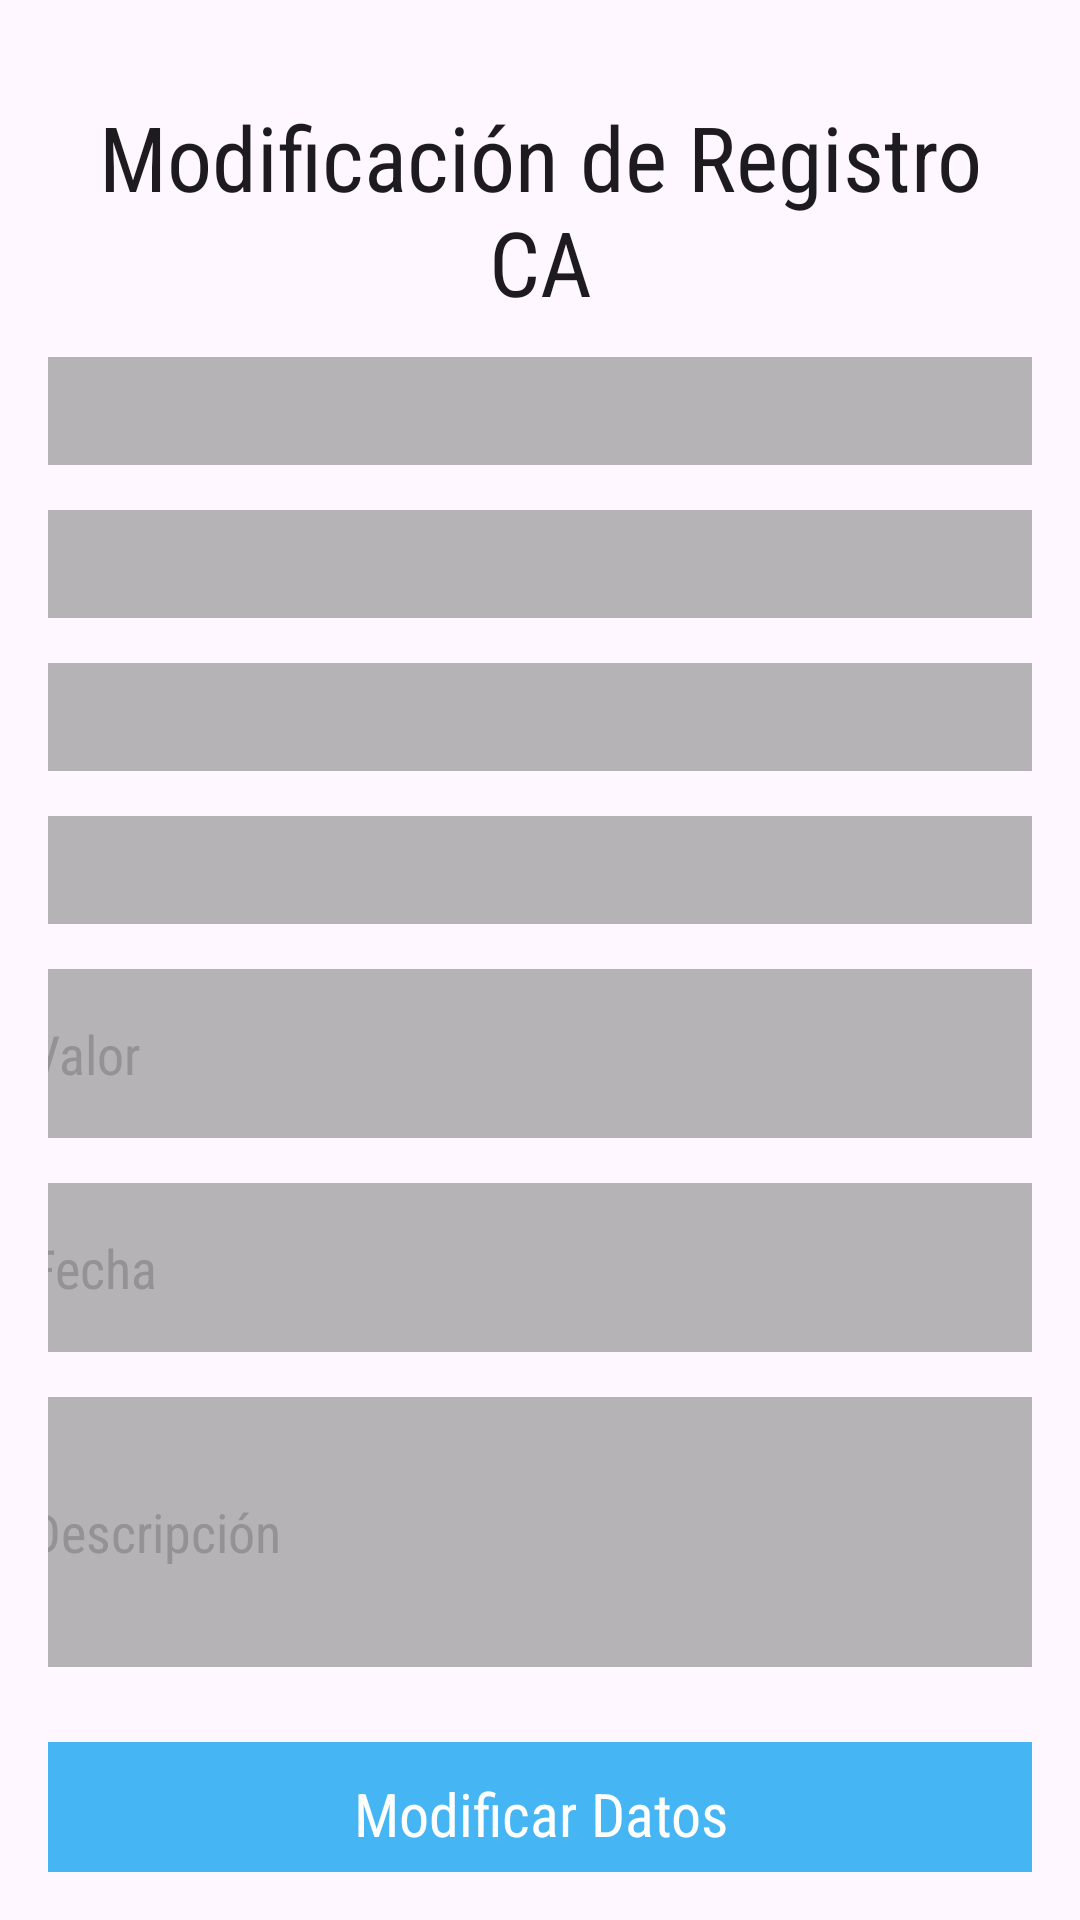

Produce the Android XML layout that renders to this screen, including the resource entries it uses.
<!-- AndroidManifest.xml: application theme Theme.PFT -->
<!-- res/layout/activity_modificar_medicion.xml -->
<?xml version="1.0" encoding="utf-8"?>
<androidx.constraintlayout.widget.ConstraintLayout xmlns:android="http://schemas.android.com/apk/res/android"
    xmlns:app="http://schemas.android.com/apk/res-auto"
    xmlns:tools="http://schemas.android.com/tools"
    android:layout_width="match_parent"
    android:layout_height="match_parent"
    android:orientation="vertical"
    android:padding="16dp"
    android:name=".ui.activities.ActivityModificar"
    >


    <TextView
        style="@style/AppTheme"
        android:layout_width="match_parent"
        android:layout_height="wrap_content"
        android:layout_marginTop="16dp"
        android:fontFamily="sans-serif-condensed"
        android:text="Modificación de Registro CA"
        android:textAlignment="center"
        android:textSize="30sp"
        app:layout_constraintEnd_toEndOf="parent"
        app:layout_constraintHorizontal_bias="0.375"
        app:layout_constraintStart_toStartOf="parent"
        app:layout_constraintTop_toTopOf="parent">

    </TextView>

    <LinearLayout
        android:layout_width="373dp"
        android:layout_height="662dp"
        android:layout_marginStart="5dp"
        android:layout_marginTop="88dp"
        android:layout_marginEnd="5dp"
        android:orientation="vertical"
        app:layout_constraintEnd_toEndOf="parent"
        app:layout_constraintStart_toStartOf="parent"
        app:layout_constraintTop_toTopOf="parent">

        <Spinner
            android:id="@+id/spinnerDepartamentos"
            android:layout_width="match_parent"
            android:layout_height="wrap_content"
            android:layout_marginTop="15dp"
            android:background="@drawable/bgedittextmediciones"
            android:fontFamily="sans-serif-condensed"
            android:padding="18dp"
            android:textColor="@color/black"
            android:textColorHint="#595858" />

        <Spinner
            android:id="@+id/spinnerLocalidades"
            android:layout_width="match_parent"
            android:layout_height="wrap_content"
            android:layout_marginTop="15dp"
            android:background="@drawable/bgedittextmediciones"
            android:fontFamily="sans-serif-condensed"
            android:padding="18dp"
            android:textColor="@color/black"
            android:textColorHint="#595858" />

        <Spinner
            android:id="@+id/spinnerActividades"
            android:layout_width="match_parent"
            android:layout_height="wrap_content"
            android:layout_marginTop="15dp"
            android:background="@drawable/bgedittextmediciones"
            android:fontFamily="sans-serif-condensed"
            android:padding="18dp"
            android:textColor="@color/black"
            android:textColorHint="#595858" />

        <Spinner
            android:id="@+id/spinnerDatoMedida"
            android:layout_width="match_parent"
            android:layout_height="wrap_content"
            android:layout_marginTop="15dp"
            android:background="@drawable/bgedittextmediciones"
            android:fontFamily="sans-serif-condensed"
            android:padding="18dp"
            android:textColor="@color/black"
            android:textColorHint="#595858" />


        <EditText
            android:id="@+id/medicionValor"
            android:layout_width="match_parent"
            android:layout_height="wrap_content"
            android:layout_marginTop="15dp"
            android:background="@drawable/bgedittextmediciones"
            android:drawableStart="@drawable/baseline_mode_24"
            android:fontFamily="sans-serif-condensed"
            android:hint="@string/medicion_2"
            android:inputType="text"
            android:padding="16dp"
            android:textColor="@color/black"
            android:textColorHint="#939393" />


        <EditText
            android:id="@+id/medicionFecha"
            android:layout_width="match_parent"
            android:layout_height="wrap_content"
            android:layout_marginTop="15dp"
            android:background="@drawable/bgedittextmediciones"
            android:drawableStart="@drawable/ic_baseline_calendar_month_24"
            android:fontFamily="sans-serif-condensed"
            android:hint="Fecha"
            android:padding="16dp"
            android:textColor="#000000"
            android:textColorHint="#939393" />


        <EditText
            android:id="@+id/medicionObservaciones"
            android:layout_width="match_parent"
            android:layout_height="90dp"
            android:layout_marginTop="15dp"
            android:background="@drawable/bgedittextmediciones"
            android:fontFamily="sans-serif-condensed"
            android:hint="Descripción"
            android:inputType="textMultiLine"
            android:padding="16dp"
            android:textColor="@color/black"
            android:textColorHint="#939393" />

        <LinearLayout
            android:layout_width="match_parent"
            android:layout_height="wrap_content"
            android:layout_marginTop="15dp"
            android:orientation="horizontal">

            <androidx.appcompat.widget.AppCompatButton
                android:id="@+id/saveButton"
                style="@android:style/Widget.Button"
                android:layout_width="0dp"
                android:layout_height="match_parent"
                android:layout_marginTop="10dp"
                android:layout_weight="1"
                android:height="48dp"
                android:background="@drawable/login_btn_background"
                android:fontFamily="sans-serif-condensed"
                android:text="Modificar Datos"
                android:textColor="#FFFFFF"
                android:textSize="20sp" />
        </LinearLayout>


    </LinearLayout>


</androidx.constraintlayout.widget.ConstraintLayout>
<!-- resources referenced by this layout -->
<resources>
  <color name="black">#FF000000</color>
  <!-- drawable bgedittextmediciones (drawable) -->
  <?xml version="1.0" encoding="utf-8"?>
  <selector xmlns:android="http://schemas.android.com/apk/res/android">
  
      <item>
          <shape android:shape="rectangle" >
              <corners android:radius="10dp"/>
              <solid android:color="#80717171"/>
          </shape>
      </item>
  
  </selector>
  <!-- drawable login_btn_background (drawable) -->
  <?xml version="1.0" encoding="utf-8"?>
  <selector xmlns:android="http://schemas.android.com/apk/res/android">
      <item>
          <shape android:shape="rectangle">
              <corners android:radius="20dp"/>
              <solid android:color="#45B5F4" />
          </shape>
      </item>
  </selector>
  <string name="medicion_2">Valor</string>
  <style name="AppTheme" parent="Theme.Material3.DayNight">
          
      </style>
  <style name="Theme.PFT" parent="Base.Theme.PFT" />
  <style name="Base.Theme.PFT" parent="Theme.Material3.DayNight.NoActionBar">
          
          
          <item name="android:statusBarColor">@color/black</item>
  
          <item name="android:logo">@drawable/logo</item>
      </style>
  <!-- drawable logo: png bitmap (drawable-hdpi, 3776 bytes) -->
</resources>
